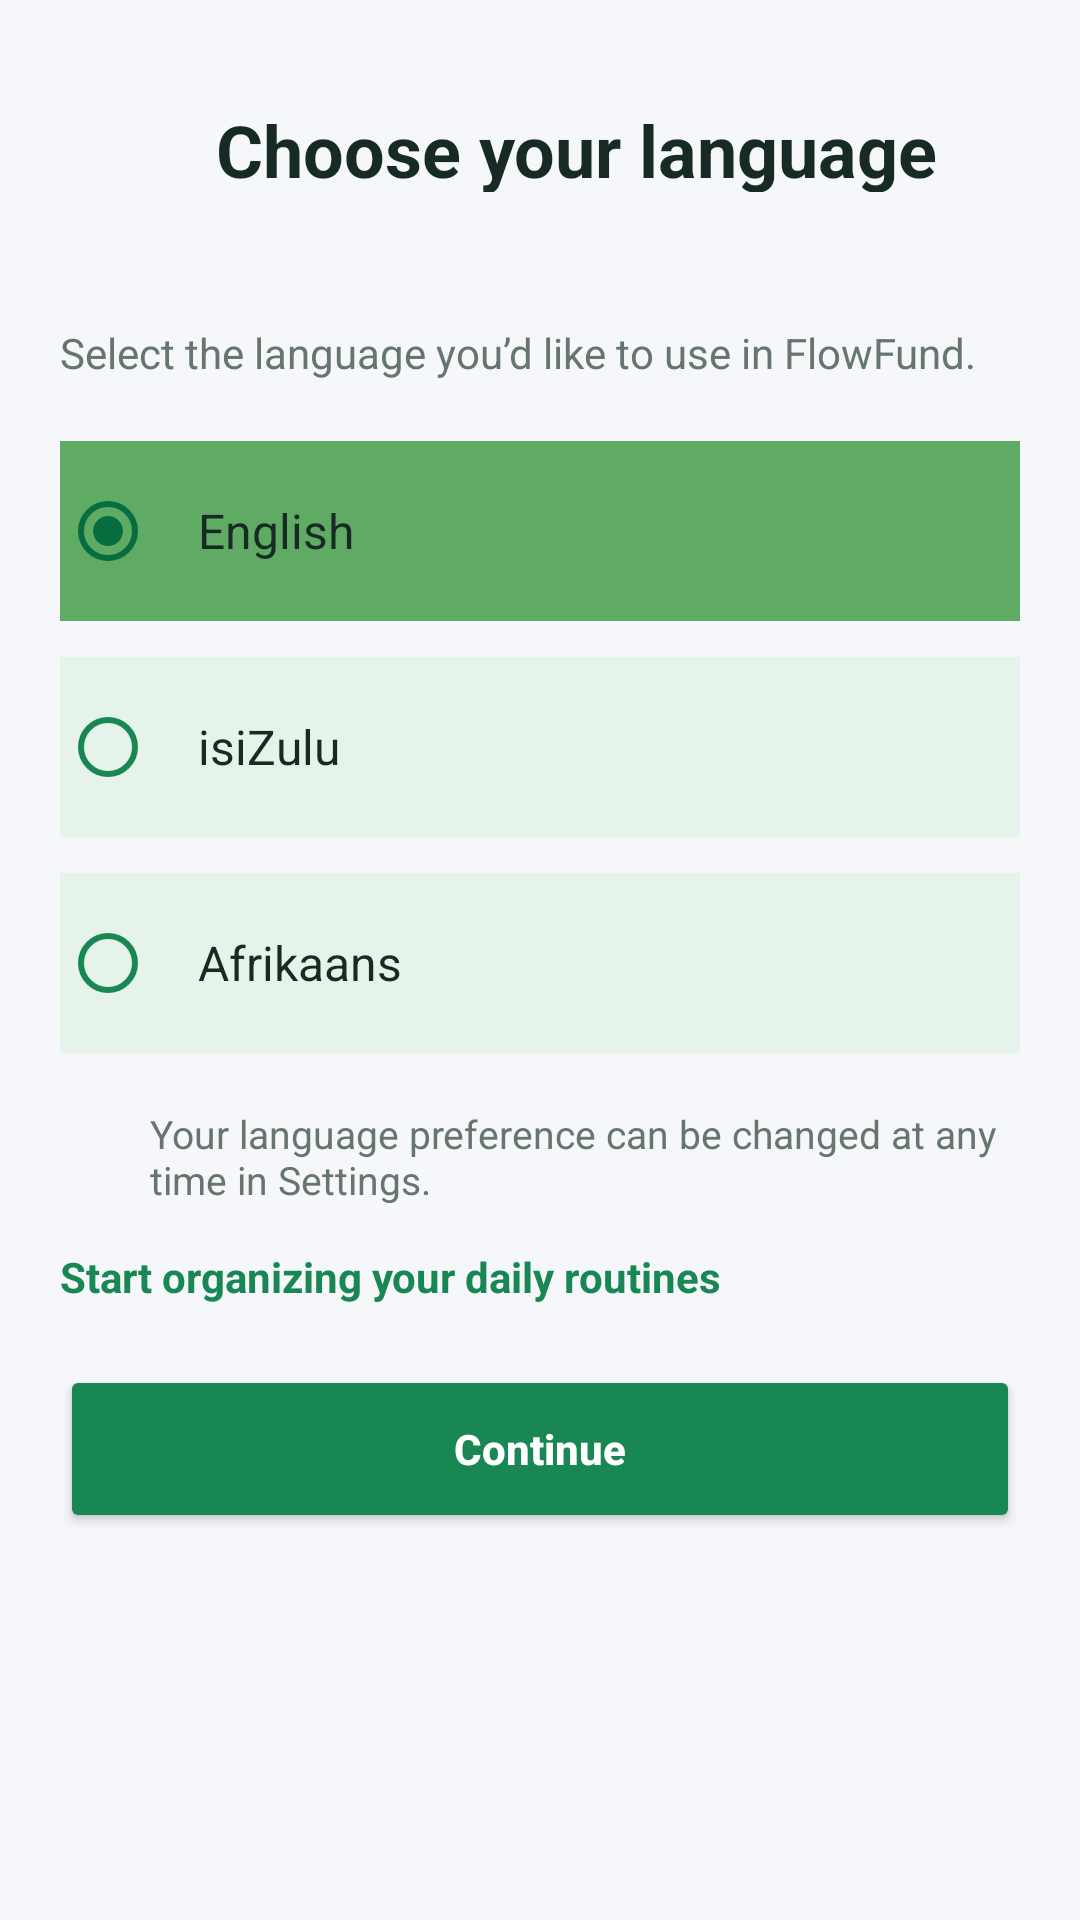

Produce the Android XML layout that renders to this screen, including the resource entries it uses.
<!-- AndroidManifest.xml: application theme Theme.FLOWFUNDPART2 -->
<!-- res/layout/activity_language_selection.xml -->
<?xml version="1.0" encoding="utf-8"?>
<LinearLayout xmlns:android="http://schemas.android.com/apk/res/android"
    xmlns:app="http://schemas.android.com/apk/res-auto"
    android:layout_width="match_parent"
    android:layout_height="match_parent"
    android:orientation="vertical"
    android:background="#F5F7FA">

    
    <LinearLayout
        android:layout_width="match_parent"
        android:layout_height="wrap_content"
        android:gravity="center_vertical"
        android:orientation="horizontal"
        android:padding="16dp">

        <ImageButton
            android:id="@+id/btnBack"
            android:layout_width="48dp"
            android:layout_height="48dp"
            android:layout_gravity="center_vertical"
            android:src="@drawable/ic_back"
            android:scaleType="centerInside"
            android:background="?attr/selectableItemBackgroundBorderless"
            android:contentDescription="Back"
            android:padding="12dp"
            app:tint="#172B24" />

        <TextView
            android:layout_width="wrap_content"
            android:layout_height="wrap_content"
            android:layout_marginStart="8dp"
            android:layout_marginTop="10dp"
            android:text="Choose your language"
            android:textColor="#172B24"
            android:textSize="24sp"
            android:textStyle="bold" />

    </LinearLayout>

    
    <ScrollView
        android:layout_width="match_parent"
        android:layout_height="0dp"
        android:layout_weight="1"
        android:fillViewport="true">

        <LinearLayout
            android:layout_width="match_parent"
            android:layout_height="wrap_content"
            android:orientation="vertical"
            android:padding="20dp">

            <TextView
                android:layout_width="match_parent"
                android:layout_height="wrap_content"
                android:layout_marginTop="8dp"
                android:layout_marginBottom="20dp"
                android:text="Select the language you’d like to use in FlowFund."
                android:textSize="14sp"
                android:textColor="#66756D" />

            
            <RadioGroup
                android:id="@+id/radioGroupLanguages"
                android:layout_width="match_parent"
                android:layout_height="wrap_content"
                android:orientation="vertical">

                
                <RadioButton
                    android:id="@+id/radioEnglish"
                    android:layout_width="match_parent"
                    android:layout_height="60dp"
                    android:layout_marginBottom="12dp"
                    android:background="#E5F3EA"
                    android:backgroundTint="#60AB64"
                    android:buttonTint="#076D3E"
                    android:checked="true"
                    android:gravity="center_vertical"
                    android:minWidth="0dp"
                    android:padding="14dp"
                    android:text="English"
                    android:textColor="#172B24"
                    android:textSize="16sp" />

                
                <RadioButton
                    android:id="@+id/radioZulu"
                    android:layout_width="match_parent"
                    android:layout_height="60dp"
                    android:layout_marginBottom="12dp"
                    android:padding="14dp"
                    android:background="#E5F3EA"
                    android:buttonTint="#198754"
                    android:text="isiZulu"
                    android:textColor="#172B24"
                    android:textSize="16sp"
                    android:gravity="center_vertical"
                    android:minWidth="0dp" />

                
                <RadioButton
                    android:id="@+id/radioAfrikaans"
                    android:layout_width="match_parent"
                    android:layout_height="60dp"
                    android:padding="14dp"
                    android:background="#E5F3EA"
                    android:buttonTint="#198754"
                    android:text="Afrikaans"
                    android:textColor="#172B24"
                    android:textSize="16sp"
                    android:gravity="center_vertical"
                    android:minWidth="0dp" />

            </RadioGroup>

            
            <LinearLayout
                android:layout_width="match_parent"
                android:layout_height="wrap_content"
                android:orientation="horizontal"
                android:gravity="center_vertical"
                android:layout_marginTop="18dp">

                <ImageView
                    android:layout_width="20dp"
                    android:layout_height="20dp"
                    android:src="@drawable/ic_lock"
                    android:contentDescription="Lock" />

                <TextView
                    android:id="@+id/tvLanguageNote"
                    android:layout_width="0dp"
                    android:layout_height="wrap_content"
                    android:layout_weight="1"
                    android:layout_marginStart="10dp"
                    android:text="Your language preference can be changed at any time in Settings."
                    android:textColor="#66756D"
                    android:textSize="13sp" />

            </LinearLayout>

            
            <TextView
                android:id="@+id/tvLanguageTagline"
                android:layout_width="match_parent"
                android:layout_height="wrap_content"
                android:layout_marginTop="14dp"
                android:text="Start organizing your daily routines"
                android:textColor="#198754"
                android:textSize="14sp"
                android:textStyle="bold" />

            
            <Button
                android:id="@+id/btnSaveLanguage"
                android:layout_width="match_parent"
                android:layout_height="56dp"
                android:layout_marginTop="20dp"
                android:text="Continue"
                android:textAllCaps="false"
                android:textStyle="bold"
                android:textColor="#FFFFFF"
                android:backgroundTint="#198754" />

        </LinearLayout>

    </ScrollView>

</LinearLayout>
<!-- resources referenced by this layout -->
<resources>
  <style name="Theme.FLOWFUNDPART2" parent="Theme.AppCompat.Light.NoActionBar" />
</resources>
